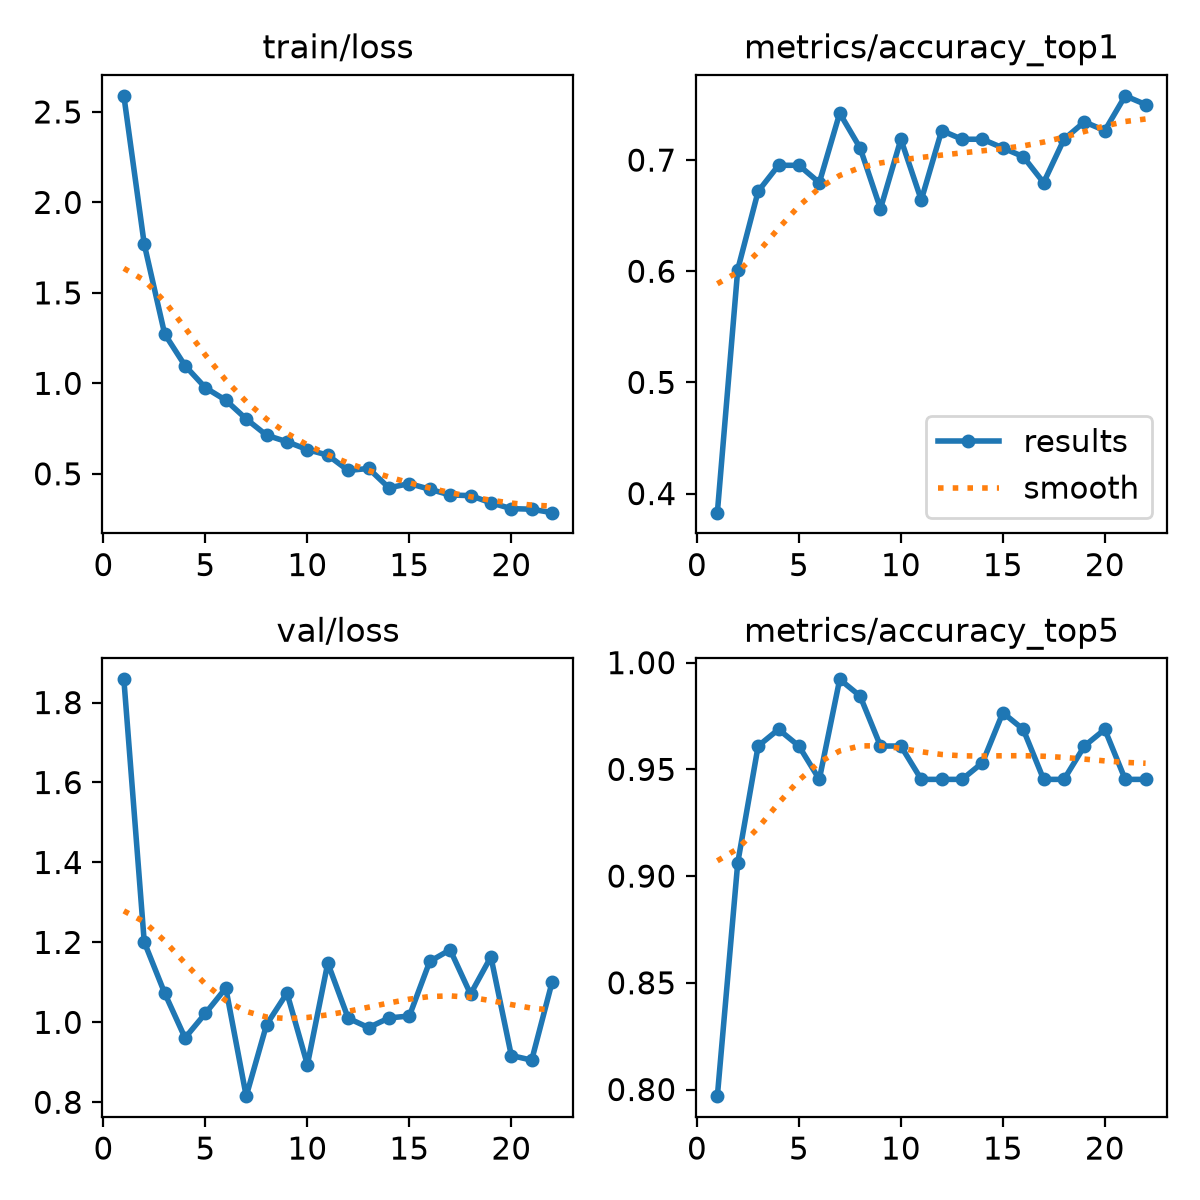

Source data for this figure (header and first rows):
epoch, time, train/loss, metrics/accuracy_top1, metrics/accuracy_top5, val/loss, lr/pg0, lr/pg1, lr/pg2
1, 10.73, 2.589, 0.3828, 0.7969, 1.858, 0.0002355, 0.0002355, 0.0002355
2, 22.67, 1.769, 0.6016, 0.9062, 1.201, 0.0004578, 0.0004578, 0.0004578
3, 34.61, 1.273, 0.6719, 0.9609, 1.073, 0.0006645, 0.0006645, 0.0006645
4, 46.56, 1.098, 0.6953, 0.9688, 0.9611, 0.0006433, 0.0006433, 0.0006433
5, 58.68, 0.9757, 0.6953, 0.9609, 1.023, 0.0006198, 0.0006198, 0.0006198
6, 69.96, 0.9067, 0.6797, 0.9453, 1.086, 0.0005962, 0.0005962, 0.0005962
7, 81.37, 0.8031, 0.7422, 0.9922, 0.8153, 0.0005726, 0.0005726, 0.0005726
8, 93.3, 0.7133, 0.7109, 0.9844, 0.9945, 0.0005491, 0.0005491, 0.0005491
9, 104.7, 0.6772, 0.6562, 0.9609, 1.073, 0.0005255, 0.0005255, 0.0005255
10, 116.5, 0.6338, 0.7188, 0.9609, 0.8938, 0.0005019, 0.0005019, 0.0005019
11, 128, 0.603, 0.6641, 0.9453, 1.148, 0.0004784, 0.0004784, 0.0004784
12, 139.4, 0.5185, 0.7266, 0.9453, 1.01, 0.0004548, 0.0004548, 0.0004548
13, 150.6, 0.5295, 0.7188, 0.9453, 0.9868, 0.0004313, 0.0004313, 0.0004313
14, 162.2, 0.4225, 0.7188, 0.9531, 1.011, 0.0004077, 0.0004077, 0.0004077
15, 173.7, 0.446, 0.7109, 0.9766, 1.016, 0.0003841, 0.0003841, 0.0003841
16, 185.1, 0.4148, 0.7031, 0.9688, 1.152, 0.0003606, 0.0003606, 0.0003606
17, 196.4, 0.3829, 0.6797, 0.9453, 1.182, 0.000337, 0.000337, 0.000337
18, 208.2, 0.3795, 0.7188, 0.9453, 1.071, 0.0003134, 0.0003134, 0.0003134
19, 219.9, 0.3397, 0.7344, 0.9609, 1.164, 0.0002899, 0.0002899, 0.0002899
20, 231.2, 0.3077, 0.7266, 0.9688, 0.917, 0.0002663, 0.0002663, 0.0002663
21, 270.7, 0.3044, 0.7578, 0.9453, 0.9054, 0.0002428, 0.0002428, 0.0002428
22, 282.2, 0.2853, 0.75, 0.9453, 1.101, 0.0002192, 0.0002192, 0.0002192
